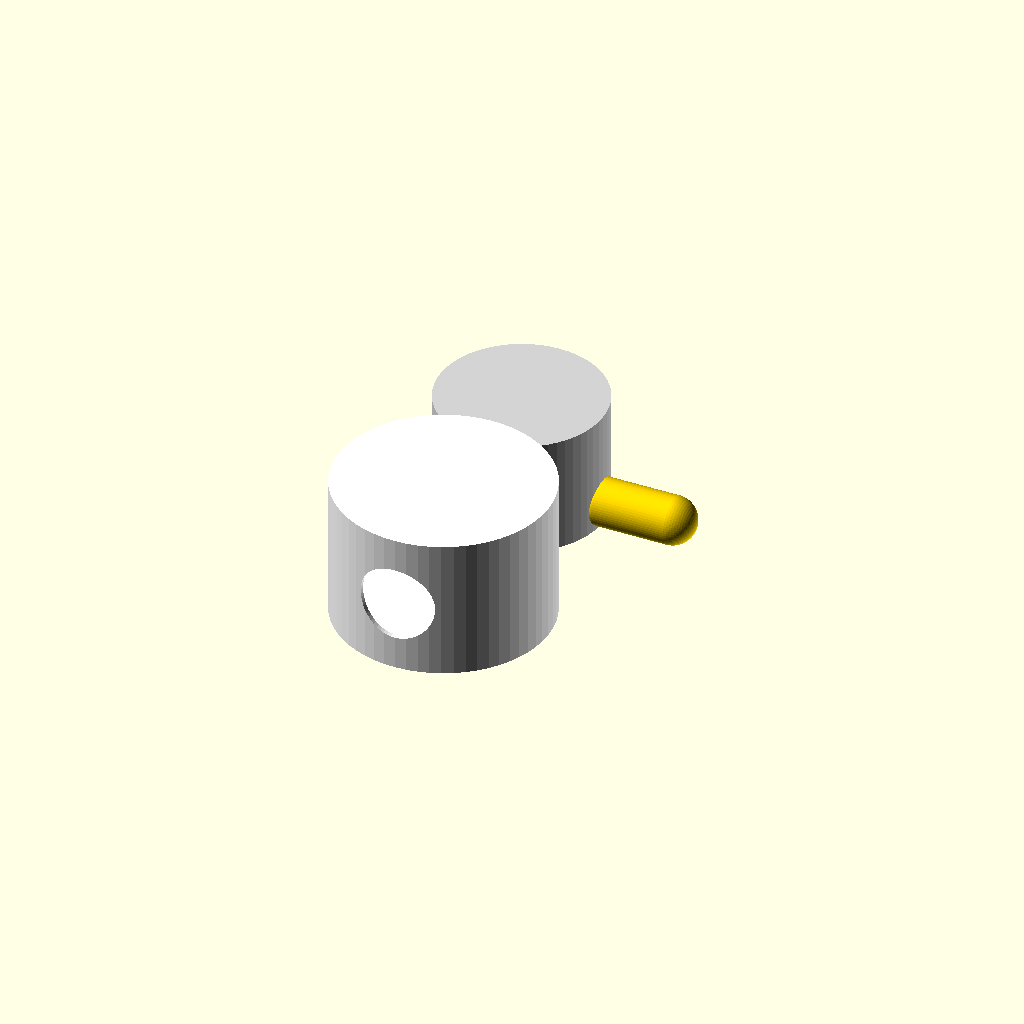
Cell 1: rendered with the file's own defaults.
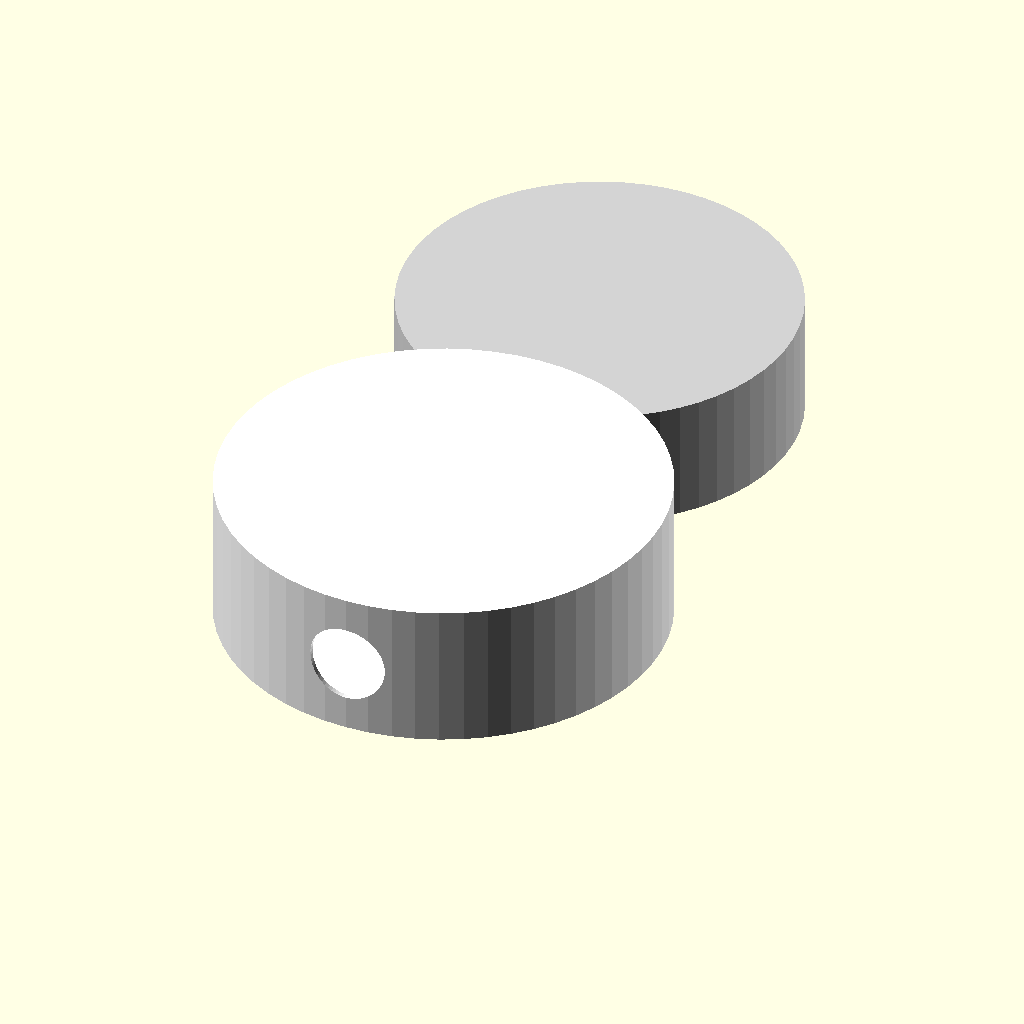
Cell 2 — airlock_radius set to 90, the other parameters unchanged.
All cells are drawn from one camera (rotation 55°, 0°, 25°, orthographic, colour scheme Cornfield), so only the parameter changes between them.
Source of the model, airlock_module.scad:
// Gundam Robotics Systems - Type-S (Saiya)
// Component: Lateral Airlock Module with COPV Gas Storage

$fn = 60;
airlock_radius = 45;

module airlock_hatch() {
    // Rotation-to-axial-motion pressure hatch
    color("DimGray")
    union() {
        cylinder(h=5, r=18); // Hatch door
        translate([0, 18, 0]) cylinder(h=15, r=3); // Pivot hinge mechanism
    }
}

module copv_tank() {
    // High-Pressure Gas Tank (6,000 psi) with Multi-Layer Insulation
    color("Gold")
    hull() {
        sphere(r=10);
        translate([0, 0, 30]) sphere(r=10);
    }
}

module saiya_lateral_airlock() {
    // 1. The Equipment Lock (Inner Staging Chamber)
    color("White")
    difference() {
        cylinder(h=60, r=airlock_radius, center=true);
        cylinder(h=58, r=airlock_radius - 2, center=true); // Hollow interior
        
        // Pass-through into the ship's main hull
        translate([0, -airlock_radius, 0]) rotate([90, 0, 0]) cylinder(h=20, r=16, center=true);
        // Pass-through to the Crew Lock
        translate([0, airlock_radius, 0]) rotate([90, 0, 0]) cylinder(h=20, r=16, center=true);
    }
    
    // 2. The Crew Lock (Outer Depressurization Chamber)
    color("LightGray")
    translate([0, airlock_radius * 1.6, 0])
    difference() {
        cylinder(h=50, r=airlock_radius - 10, center=true);
        cylinder(h=48, r=airlock_radius - 12, center=true);
        
        // Pass-through from Equipment Lock
        translate([0, -(airlock_radius - 10), 0]) rotate([90, 0, 0]) cylinder(h=20, r=16, center=true);
        // Outer Space Hatch
        translate([0, airlock_radius - 10, 0]) rotate([90, 0, 0]) cylinder(h=20, r=16, center=true);
    }

    // 3. Pressure Hatches
    translate([0, airlock_radius * 0.8, 0]) rotate([90, 0, 0]) airlock_hatch();
    translate([0, airlock_radius * 2.3, 0]) rotate([90, 0, 0]) airlock_hatch();

    // 4. External High-Pressure Gas Storage Tanks (COPVs)
    translate([-35, airlock_radius * 1.6, -15]) rotate([0, 90, 0]) copv_tank();
    translate([35, airlock_radius * 1.6, -15]) rotate([0, 90, 0]) copv_tank();
}

// Render the module
saiya_lateral_airlock();
Customizer parameters (derived from the source; name, type, default, range or options):
airlock_radius: number, default 45
